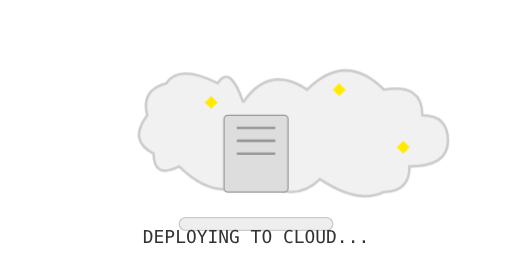
t = 0.00 s
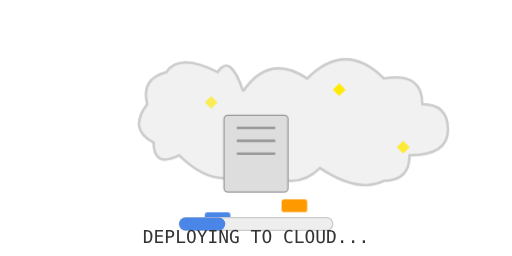
t = 1.50 s
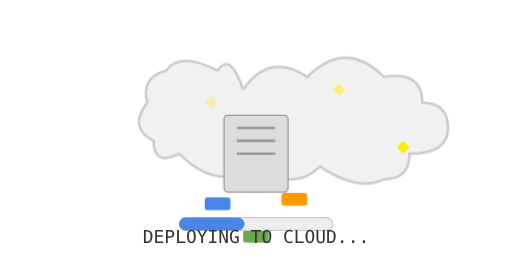
t = 2.13 s
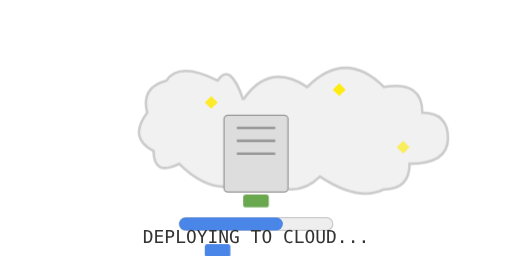
t = 3.38 s
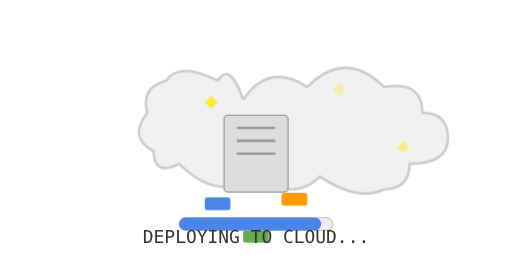
t = 4.63 s
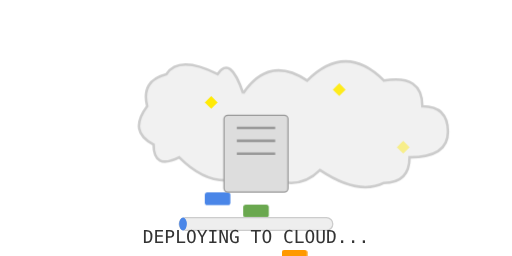
t = 5.25 s

The animated SVG that drew these frames (rendered in a browser with its animation timeline set to each time). Animation: 4 CSS @keyframes rules; one cycle of 6.50 s, repeats indefinitely.

<svg xmlns="http://www.w3.org/2000/svg" viewBox="0 0 400 200">
  <style>
    @keyframes float {
      0% { transform: translateY(0); }
      50% { transform: translateY(-10px); }
      100% { transform: translateY(0); }
    }
    @keyframes sparkle {
      0% { opacity: 0.3; }
      50% { opacity: 1; }
      100% { opacity: 0.3; }
    }
    @keyframes move {
      0% { transform: translateX(0) translateY(0); }
      100% { transform: translateX(0) translateY(-50px); }
    }
    @keyframes progress {
      0% { width: 0px; }
      100% { width: 120px; }
    }
    .cloud {
      animation: float 4s infinite ease-in-out;
    }
    .sparkle {
      animation: sparkle 2s infinite;
    }
    .sparkle-1 { animation-delay: 0.2s; }
    .sparkle-2 { animation-delay: 0.7s; }
    .sparkle-3 { animation-delay: 1.1s; }
    .packet {
      animation: move 2.5s infinite;
    }
    .packet-1 { animation-delay: 0.5s; }
    .packet-2 { animation-delay: 1.5s; }
    .packet-3 { animation-delay: 0s; }
    .progress-bar-fill {
      animation: progress 5s infinite linear;
    }
    .text {
      font-family: monospace;
      font-size: 14px;
      fill: #333;
    }
  </style>
  
  <!-- Cloud -->
  <g class="cloud">
    <path d="M190,80 Q210,50 240,70 Q270,40 300,70 Q330,65 330,90 Q350,90 350,110 Q350,130 320,130 Q320,150 300,150 Q280,160 250,140 Q230,160 200,140 Q170,160 140,130 Q120,140 120,120 Q100,110 115,90 Q110,70 130,65 Q140,50 170,65 Q180,50 190,80" fill="#f1f1f1" stroke="#ccc" stroke-width="2"/>
  </g>
  
  <!-- Code/Data Packets -->
  <rect x="160" y="200" width="20" height="10" rx="2" class="packet packet-1" fill="#4a86e8"/>
  <rect x="190" y="200" width="20" height="10" rx="2" class="packet packet-2" fill="#6aa84f"/>
  <rect x="220" y="200" width="20" height="10" rx="2" class="packet packet-3" fill="#ff9900"/>
  
  <!-- Server Icon -->
  <rect x="175" y="90" width="50" height="60" rx="3" fill="#ddd" stroke="#999"/>
  <line x1="185" y1="100" x2="215" y2="100" stroke="#999" stroke-width="2"/>
  <line x1="185" y1="110" x2="215" y2="110" stroke="#999" stroke-width="2"/>
  <line x1="185" y1="120" x2="215" y2="120" stroke="#999" stroke-width="2"/>
  
  <!-- Sparkles -->
  <path d="M160,80 L165,75 L170,80 L165,85 Z" class="sparkle sparkle-1" fill="#ffea00"/>
  <path d="M260,70 L265,65 L270,70 L265,75 Z" class="sparkle sparkle-2" fill="#ffea00"/>
  <path d="M310,115 L315,110 L320,115 L315,120 Z" class="sparkle sparkle-3" fill="#ffea00"/>
  
  <!-- Progress Bar -->
  <rect x="140" y="170" width="120" height="10" rx="5" fill="#eee" stroke="#ccc"/>
  <rect x="140" y="170" width="0" height="10" rx="5" class="progress-bar-fill" fill="#4a86e8"/>
  
  <!-- Loading Text -->
  <text x="200" y="190" class="text" text-anchor="middle">DEPLOYING TO CLOUD...</text>
</svg>